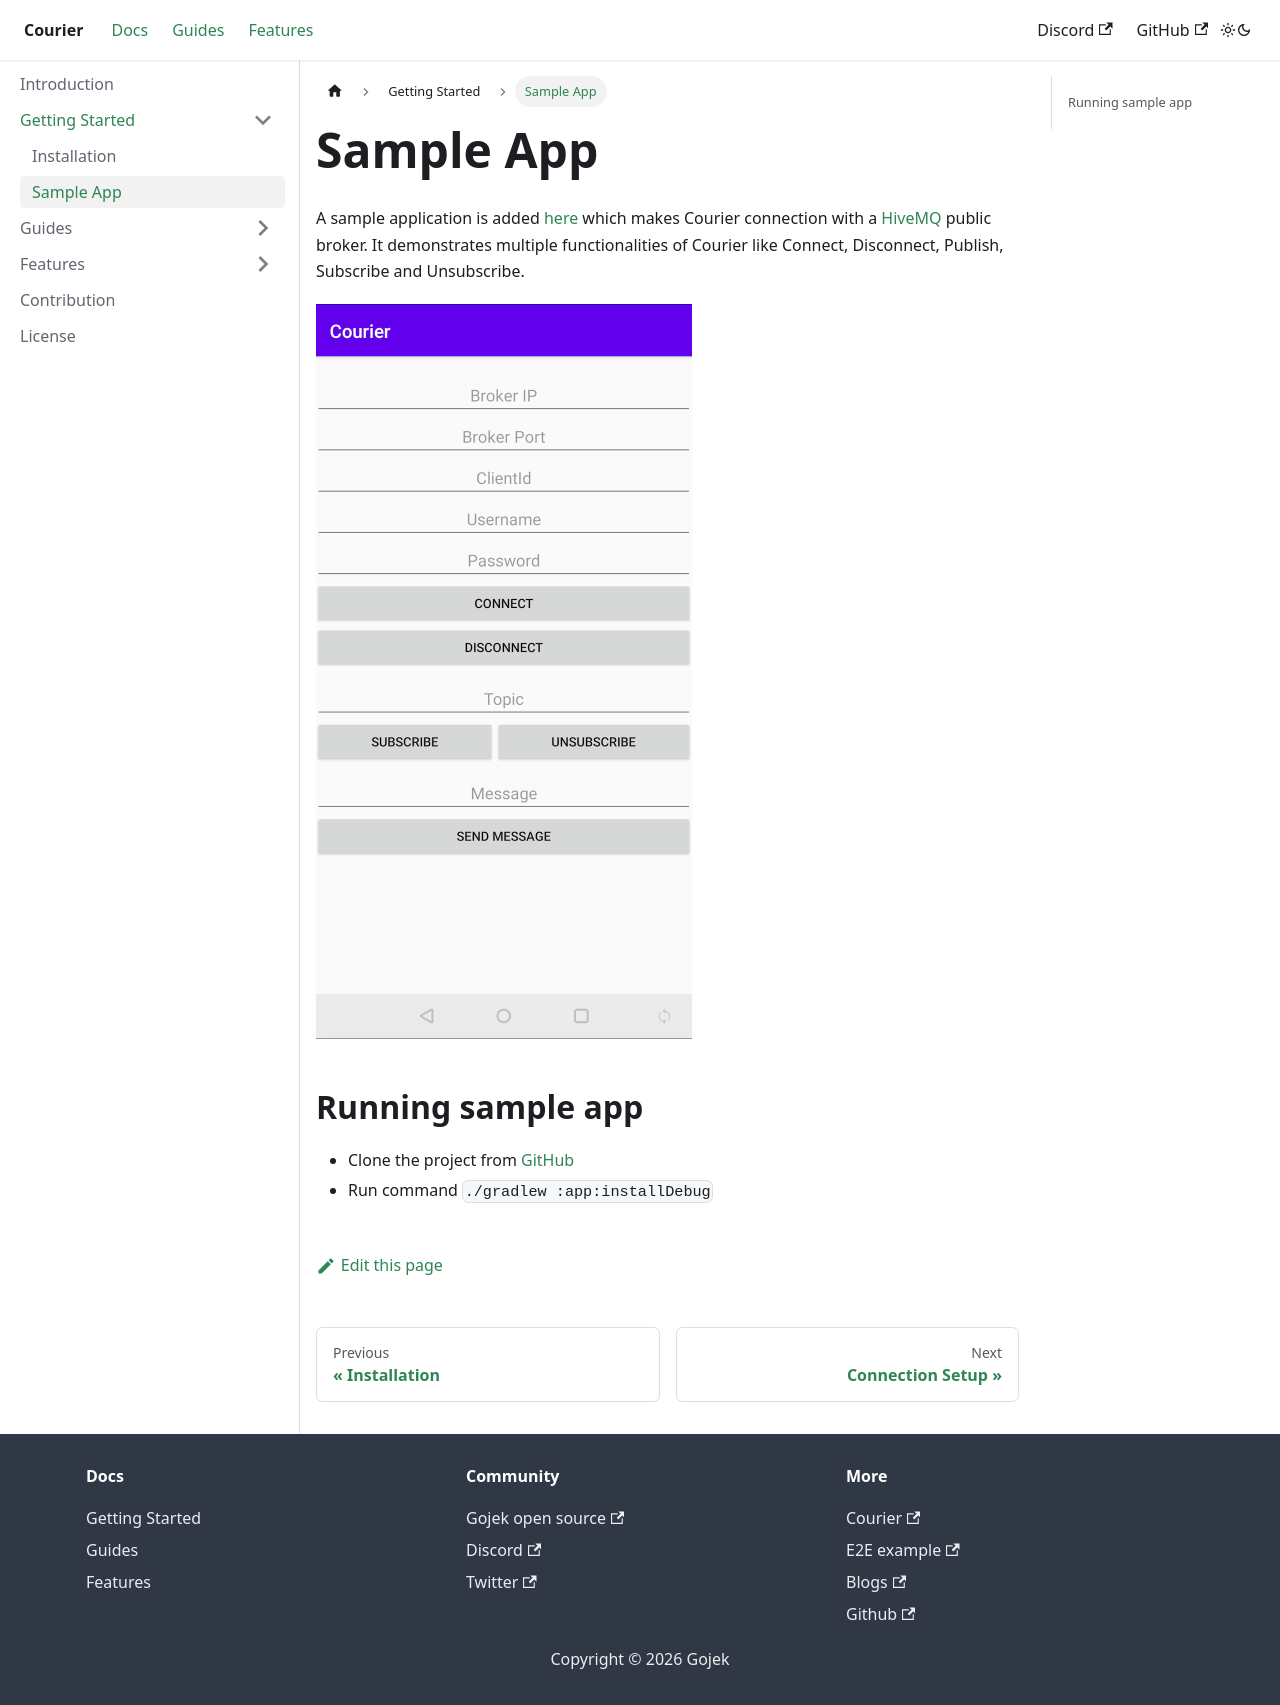

repository: gojek/courier-android · page: docs/SampleApp/index.html · generator: docusaurus

# Sample App

A sample application is added [here][2] which makes Courier connection with a [HiveMQ][1] public broker. It demonstrates multiple functionalities of Courier like Connect, Disconnect, Publish, Subscribe and Unsubscribe.

![image demo](./../static/img/sample-app-interface.png)

## Running sample app

- Clone the project from [GitHub](https://github.com/gojek/courier-android)
- Run command `./gradlew :app:installDebug`

[1]: https://broker.mqttdashboard.com/
[2]: https://github.com/gojek/courier-android/tree/main/app
